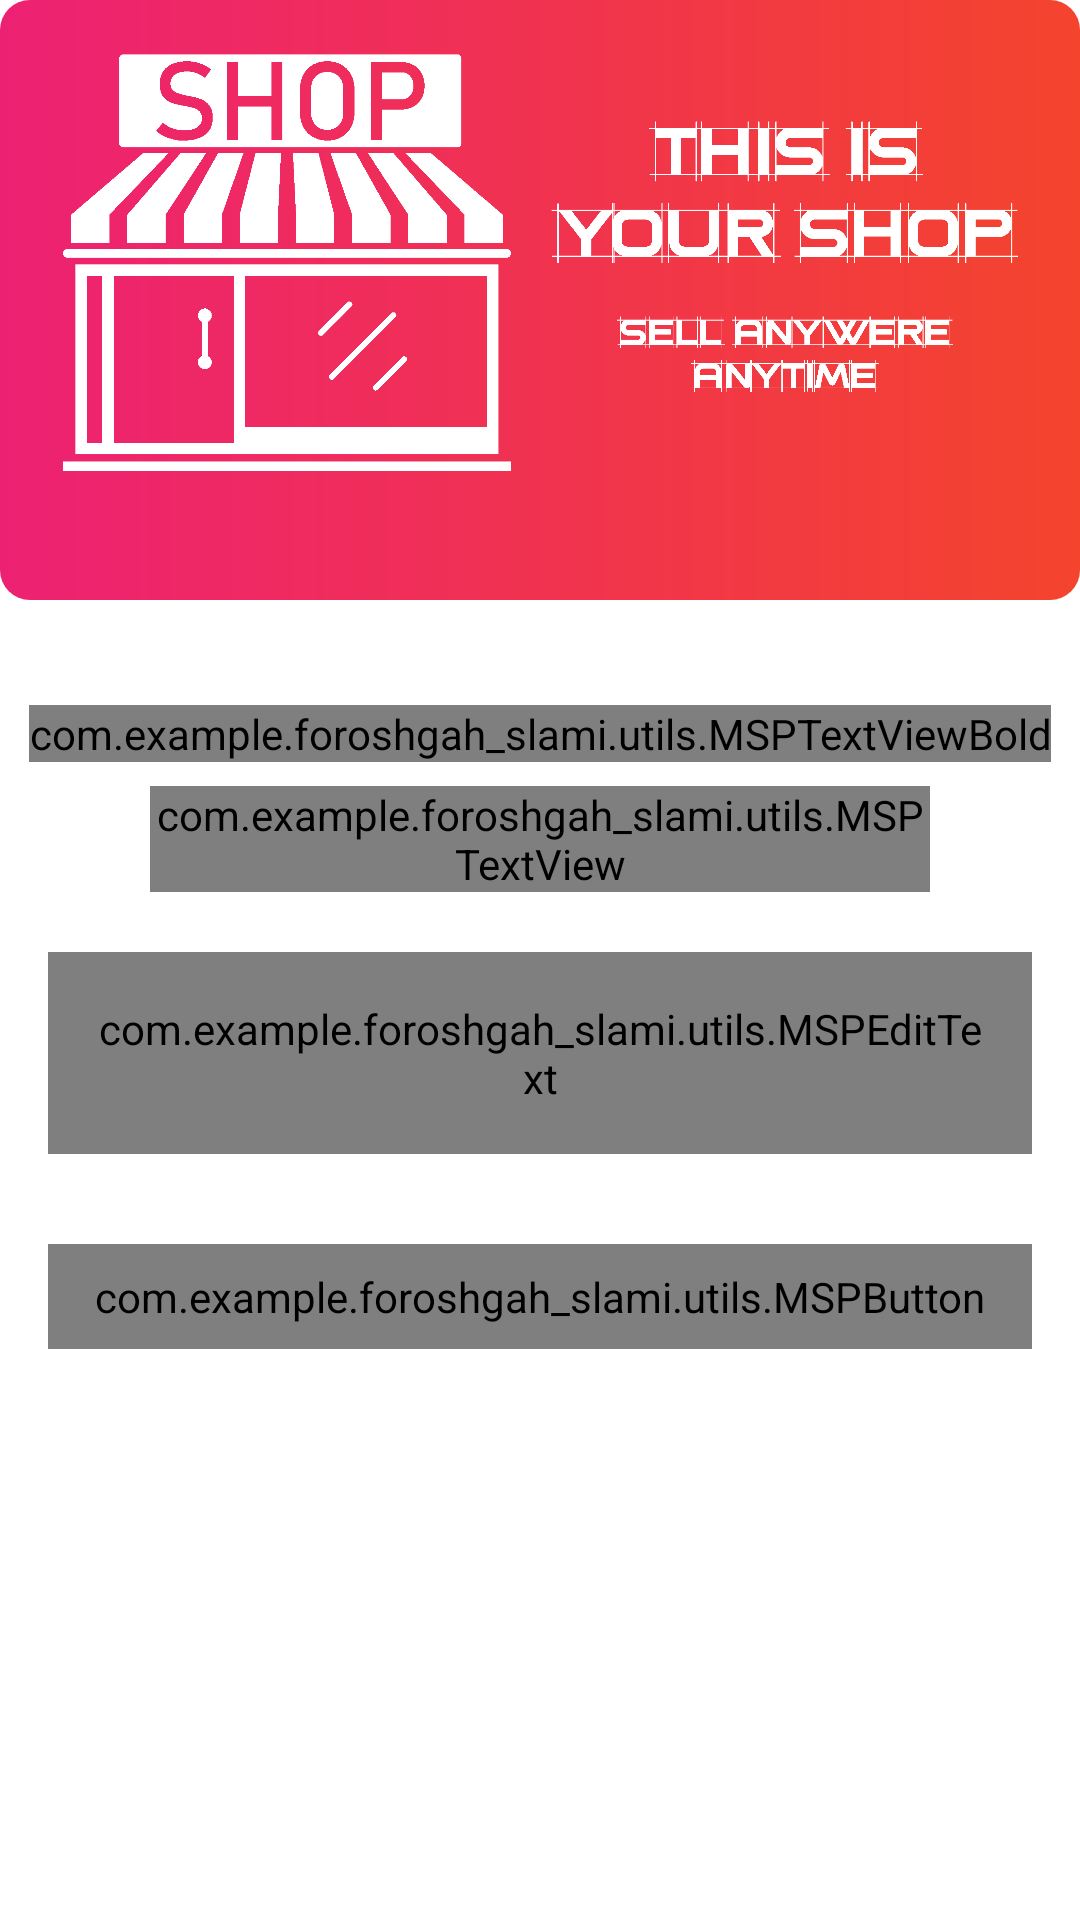

Android layout source for this screen:
<!-- AndroidManifest.xml: activity theme Theme.NoActionBar -->
<!-- res/layout/activity_forgot_password.xml -->
<?xml version="1.0" encoding="utf-8"?>
<androidx.constraintlayout.widget.ConstraintLayout xmlns:android="http://schemas.android.com/apk/res/android"
    xmlns:app="http://schemas.android.com/apk/res-auto"
    xmlns:tools="http://schemas.android.com/tools"
    android:layout_width="match_parent"
    android:layout_height="match_parent"
    tools:context=".ui.UI.activities.ForgotPasswordActivity">

    <FrameLayout
        android:id="@+id/fl_header_image"
        android:layout_width="match_parent"
        android:layout_height="@dimen/auth_header_image_height"
        app:layout_constraintEnd_toEndOf="parent"
        app:layout_constraintStart_toStartOf="parent"
        app:layout_constraintTop_toTopOf="parent">


        <ImageView
            android:layout_width="match_parent"
            android:layout_height="match_parent"
            android:background="@drawable/backgroundtheme"
            android:contentDescription="@string/content_description"
            android:scaleType="fitXY"
            tools:layout_editor_absoluteX="203dp"
            tools:layout_editor_absoluteY="0dp" />

        <ImageView
            android:layout_width="371dp"
            android:layout_height="200dp"
            android:layout_gravity="center"
            android:contentDescription="@string/app_name"
            android:scaleType="fitCenter"
            android:src="@drawable/smalllogowithtext"
            app:tint="@color/white" />

        <androidx.appcompat.widget.Toolbar
            android:id="@+id/toolbar_forgot_password_activity"
            android:layout_width="match_parent"
            android:layout_height="?attr/actionBarSize"
            android:layout_gravity="top" />

    </FrameLayout>

    <com.example.foroshgah_slami.utils.MSPTextViewBold
        android:layout_width="wrap_content"
        android:layout_height="wrap_content"
        android:id="@+id/tv_title"
        android:layout_marginTop="35dp"
        android:text="@string/title_forgot_password"
        android:textColor="@color/colorPrimaryText"
        android:textSize="@dimen/forgot_password_textSize"
        app:layout_constraintEnd_toEndOf="parent"
        app:layout_constraintStart_toStartOf="parent"
        app:layout_constraintTop_toBottomOf="@id/fl_header_image" />

    <com.example.foroshgah_slami.utils.MSPTextView
        android:layout_width="0dp"
        android:layout_height="wrap_content"
        android:id="@+id/tv_title_description"
        android:layout_marginStart="50dp"
        android:layout_marginTop="8dp"
        android:layout_marginEnd="50dp"
        android:gravity="center"
        android:text="@string/forgot_password_title_description"
        android:textColor="@color/colorPrimaryText"
        android:textSize="@dimen/forgot_password_title_description_textSize"
        app:layout_constraintEnd_toEndOf="parent"
        app:layout_constraintStart_toStartOf="parent"
        app:layout_constraintTop_toBottomOf="@id/tv_title" />
    
    <com.google.android.material.textfield.TextInputLayout
        android:layout_width="match_parent"
        android:layout_height="wrap_content"
        android:id="@+id/til_email"
        style="@style/Widget.MaterialComponents.TextInputLayout.OutlinedBox"
        android:layout_marginStart="16dp"
        android:layout_marginTop="20dp"
        android:layout_marginEnd="16dp"
        android:hint="@string/et_hint_email_id"
        android:textColorHint="@color/colorSecondaryText"
        app:layout_constraintEnd_toEndOf="parent"
        app:layout_constraintStart_toStartOf="parent"
        app:layout_constraintTop_toBottomOf="@id/tv_title_description" >
        
        <com.example.foroshgah_slami.utils.MSPEditText
            android:layout_width="match_parent"
            android:layout_height="wrap_content"
            android:id="@+id/et_email"
            android:inputType="textEmailAddress"
            android:padding="@dimen/et_padding"
            android:textColor="@color/colorPrimaryText"
            android:textSize="@dimen/et_textSize" />
    </com.google.android.material.textfield.TextInputLayout>

    <com.example.foroshgah_slami.utils.MSPButton
        android:layout_width="match_parent"
        android:layout_height="wrap_content"
        android:id="@+id/btn_submit"
        android:gravity="center"
        android:layout_marginStart="16dp"
        android:layout_marginTop="30dp"
        android:layout_marginEnd="16dp"
        android:background="@drawable/button_background"
        android:foreground="?attr/selectableItemBackground"
        android:paddingTop="@dimen/btn_padding"
        android:paddingBottom="@dimen/btn_padding"
        android:textSize="@dimen/btn_textSize"
        android:textColor="@color/white"
        android:text="@string/btn_lbl_submit"
        app:layout_constraintEnd_toEndOf="parent"
        app:layout_constraintStart_toStartOf="parent"
        app:layout_constraintTop_toBottomOf="@id/til_email" />

</androidx.constraintlayout.widget.ConstraintLayout>
<!-- resources referenced by this layout -->
<resources>
  <color name="colorPrimaryText">#222934</color>
  <color name="colorSecondaryText">#989898</color>
  <color name="white">#FFFFFFFF</color>
  <dimen name="auth_header_image_height">200dp</dimen>
  <dimen name="btn_padding">8dp</dimen>
  <dimen name="btn_textSize">18sp</dimen>
  <dimen name="et_padding">16dp</dimen>
  <dimen name="et_textSize">16dp</dimen>
  <dimen name="forgot_password_textSize">14sp</dimen>
  <dimen name="forgot_password_title_description_textSize">14sp</dimen>
  <!-- drawable backgroundtheme (drawable) -->
  <?xml version="1.0" encoding="utf-8"?>
  <shape xmlns:android="http://schemas.android.com/apk/res/android">
      <gradient
          android:angle="360"
          android:endColor="@color/colorThemeOrange"
          android:startColor="@color/colorThemePink"
          android:type="linear"/>
      <corners android:radius="@dimen/button_background_radius"/>
  </shape>
  <!-- drawable smalllogowithtext: png bitmap (drawable, 42975 bytes) -->
  <string name="app_name">foroshgah_slami</string>
  <string name="btn_lbl_submit">Submit</string>
  <string name="content_description">image</string>
  <string name="et_hint_email_id">Email ID</string>
  <string name="forgot_password_title_description">Enter your username and e-mail address we\'ll send you a email to reset your password</string>
  <string name="title_forgot_password">FORGOT PASSWORD?</string>
  <style name="Theme.NoActionBar" parent="Theme.MaterialComponents.DayNight.NoActionBar">
          <item name="windowActionBar">false</item>
          <item name="windowNoTitle">true</item>
      </style>
  <color name="colorThemeOrange">#F4442d</color>
  <color name="colorThemePink">#ED2173</color>
  <dimen name="button_background_radius">10dp</dimen>
</resources>
